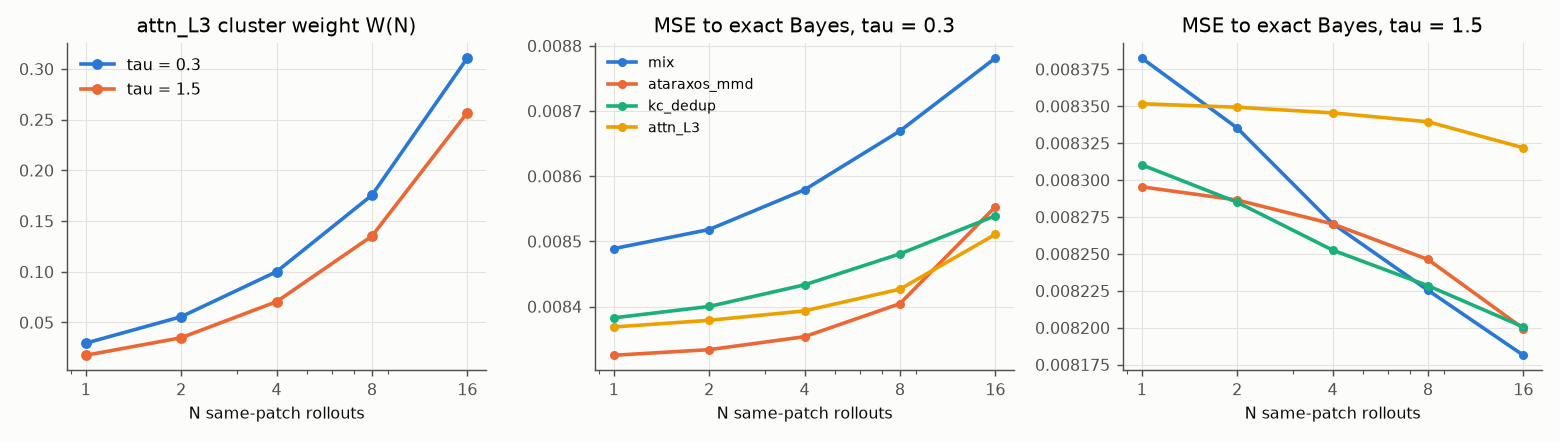

Source data for this figure (header and first rows):
tau, N, W_attn_mean, mse_mix_mean, mse_mmd_mean, mse_kc_mean, mse_attn_mean
0.3, 1, 0.02957, 0.008489, 0.008325, 0.008383, 0.008369
0.3, 2, 0.05561, 0.008518, 0.008334, 0.0084, 0.008379
0.3, 4, 0.1, 0.008579, 0.008354, 0.008433, 0.008393
0.3, 8, 0.1755, 0.008669, 0.008404, 0.008481, 0.008427
0.3, 16, 0.3107, 0.008781, 0.008553, 0.008539, 0.008511
1.5, 1, 0.01764, 0.008383, 0.008295, 0.00831, 0.008352
1.5, 2, 0.03489, 0.008335, 0.008286, 0.008285, 0.008349
1.5, 4, 0.07046, 0.008271, 0.00827, 0.008253, 0.008345
1.5, 8, 0.1351, 0.008225, 0.008246, 0.008228, 0.008339
1.5, 16, 0.2569, 0.008181, 0.008199, 0.008201, 0.008322
